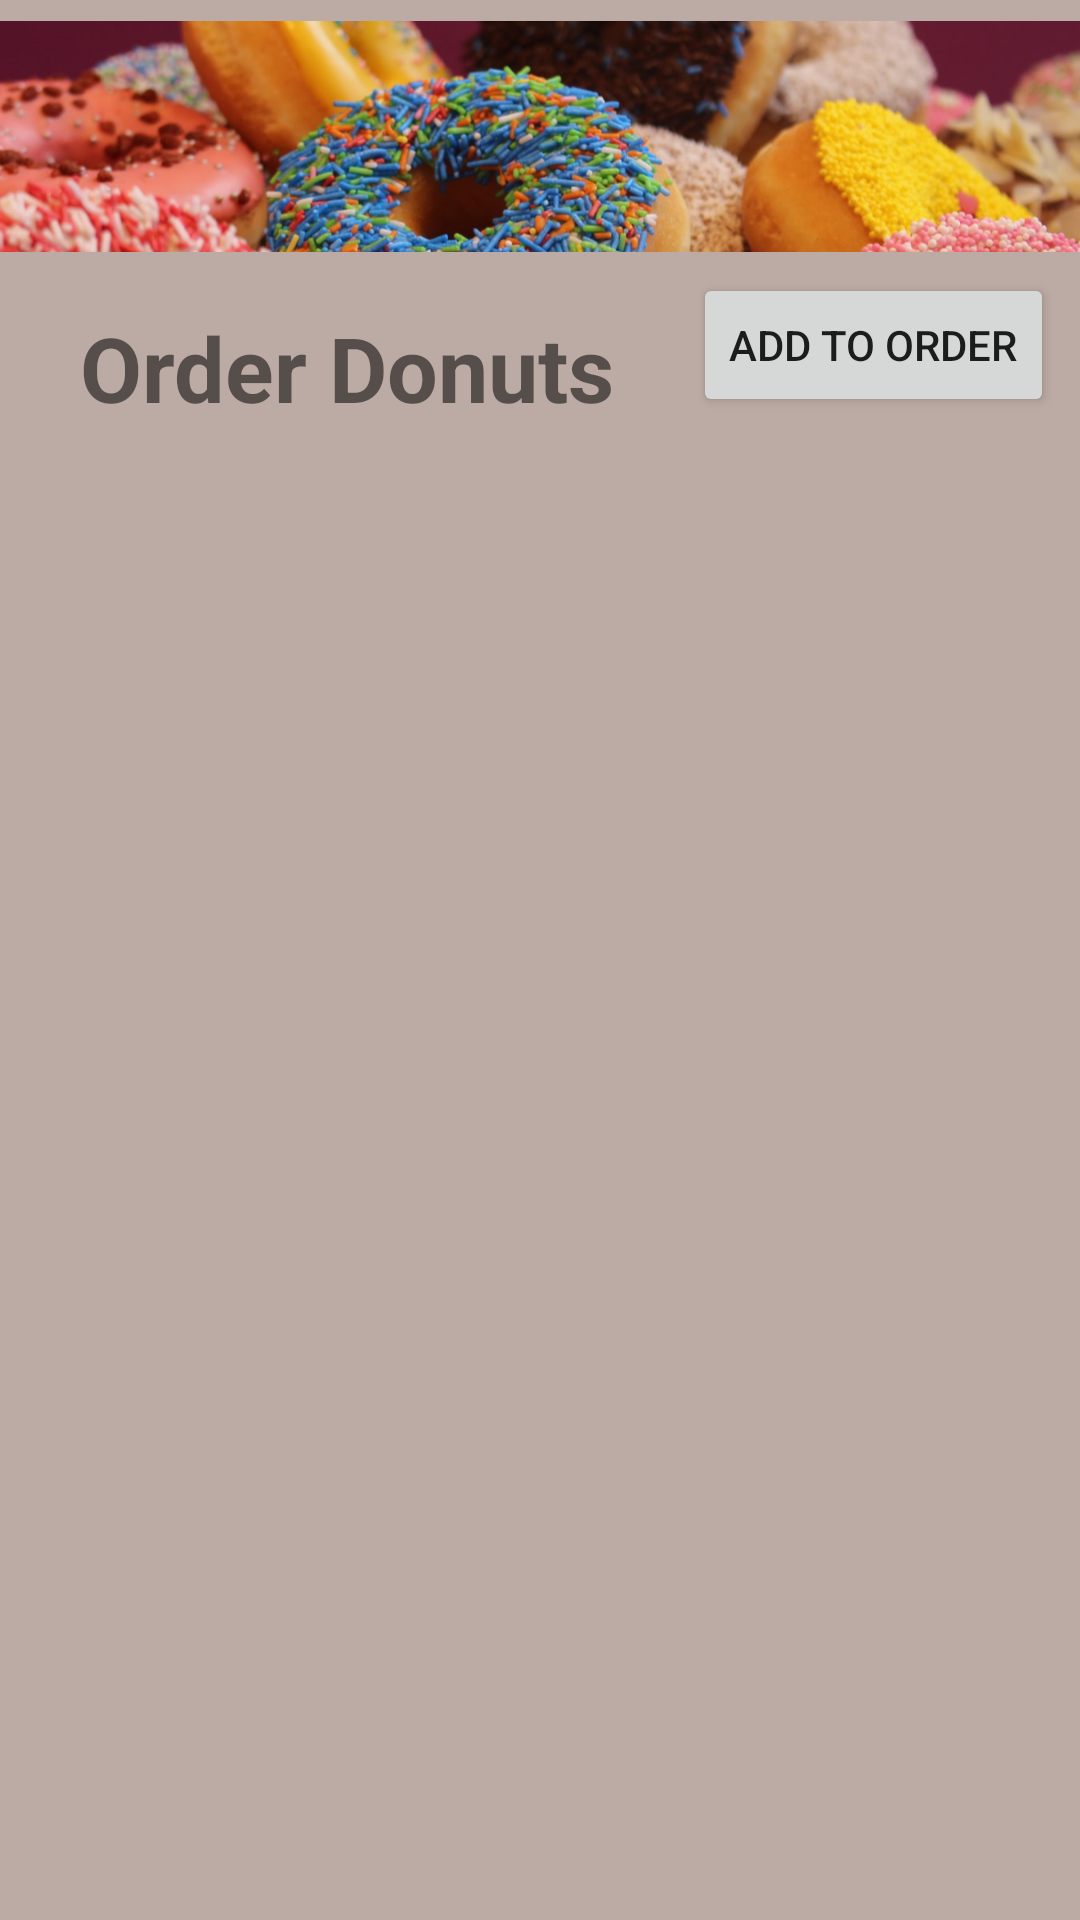

Reconstruct the res/layout file that produces this screen, plus the resources it refers to.
<!-- AndroidManifest.xml: application theme Theme.CoffeeShop -->
<!-- res/layout/activity_order_donut.xml -->
<?xml version="1.0" encoding="UTF-8"?>
<androidx.constraintlayout.widget.ConstraintLayout xmlns:android="http://schemas.android.com/apk/res/android"
    xmlns:app="http://schemas.android.com/apk/res-auto"
    xmlns:tools="http://schemas.android.com/tools"
    android:layout_width="match_parent"
    android:layout_height="match_parent"
    tools:context="com.example.coffeeshop.OrderDonutActivity">

    <TextView
        android:id="@+id/mainMenuTitle"
        android:layout_width="214dp"
        android:layout_height="63dp"
        android:gravity="center"
        android:text="@string/order_donuts"
        android:textSize="30sp"
        android:textStyle="bold"
        app:layout_constraintEnd_toStartOf="@+id/addToOrderBTN"
        app:layout_constraintHorizontal_bias="0.5"
        app:layout_constraintStart_toStartOf="parent"
        app:layout_constraintTop_toBottomOf="@+id/imageView" />

    <ListView
        android:id="@+id/donutFlavors"
        android:layout_width="412dp"
        android:layout_height="461dp"
        android:foregroundGravity="fill_horizontal|bottom"
        app:layout_constraintBottom_toBottomOf="parent"
        app:layout_constraintEnd_toEndOf="parent"
        app:layout_constraintHorizontal_bias="0.0"
        app:layout_constraintStart_toStartOf="parent"
        app:layout_constraintTop_toBottomOf="@+id/mainMenuTitle"
        app:layout_constraintVertical_bias="1.0" />

    <ImageView
        android:id="@+id/imageView"
        android:layout_width="match_parent"
        android:layout_height="91dp"
        android:contentDescription="@string/orderdonutsimg"
        android:foregroundGravity="center"
        android:src="@drawable/donuts_btn"
        app:layout_constraintStart_toStartOf="parent"
        app:layout_constraintTop_toTopOf="parent" />

    <Button
        android:id="@+id/addToOrderBTN"
        android:layout_width="wrap_content"
        android:layout_height="wrap_content"
        android:text="@string/add_to_order"
        app:layout_constraintEnd_toEndOf="parent"
        app:layout_constraintHorizontal_bias="0.5"
        app:layout_constraintStart_toEndOf="@+id/mainMenuTitle"
        app:layout_constraintTop_toBottomOf="@+id/imageView" />

</androidx.constraintlayout.widget.ConstraintLayout>
<!-- resources referenced by this layout -->
<resources>
  <!-- drawable donuts_btn: png bitmap (drawable, 373092 bytes) -->
  <string name="add_to_order">Add To Order</string>
  <string name="order_donuts">Order Donuts</string>
  <string name="orderdonutsimg">orderDonutsIMG</string>
  <style name="Theme.CoffeeShop" parent="Theme.MaterialComponents.Light">
          
          <item name="colorPrimary">@color/blue_grey_700</item>
          
          <item name="colorPrimaryVariant">@color/blue_grey_500</item>
          <item name="colorOnPrimary">@color/white</item>
          
          <item name="colorSecondary">@color/cyan_700</item>
          
          <item name="colorSecondaryVariant">@color/cyan_400</item>
          <item name="colorOnSecondary">@color/black</item>
          
          <item name="colorSurface">@color/white</item>
          <item name="colorOnSurface">@color/black</item>
          
          <item name="android:colorBackground">@color/brown_200</item>
          <item name="colorOnBackground">@color/black</item>
          
          <item name="colorError">@color/red_900</item>
          <item name="colorOnError">@color/white</item>
          
  
          <item name="android:statusBarColor" tools:targetApi="l">?attr/colorPrimaryVariant</item>
          <item name="shapeAppearanceSmallComponent">@style/AppShapeAppearance.SmallComponent</item>
          <item name="shapeAppearanceMediumComponent">@style/AppShapeAppearance.MediumComponent</item>
          <item name="shapeAppearanceLargeComponent">@style/AppShapeAppearance.LargeComponent</item>
          <item name="materialButtonStyle">@style/AppButton</item>
          <item name="android:listViewStyle">@style/myListView</item>
  
      </style>
  <color name="blue_grey_700">#455A64</color>
  <color name="blue_grey_500">#607D8B</color>
  <color name="white">#FFFFFF</color>
  <color name="cyan_700">#0097A7</color>
  <color name="cyan_400">#26C6DA</color>
  <color name="black">#000000</color>
  <color name="brown_200">#BCAAA4</color>
  <color name="red_900">#B71C1C</color>
  <style name="AppShapeAppearance.SmallComponent" parent="ShapeAppearance.MaterialComponents.SmallComponent">
          <item name="cornerFamily">cut</item>
          <item name="cornerSize">8dp</item>
      </style>
  <style name="AppShapeAppearance.MediumComponent" parent="ShapeAppearance.MaterialComponents.MediumComponent">
          <item name="cornerFamily">cut</item>
          <item name="cornerSize">8dp</item>
      </style>
  <style name="AppShapeAppearance.LargeComponent" parent="ShapeAppearance.MaterialComponents.LargeComponent">
          <item name="cornerFamily">cut</item>
          <item name="cornerSize">8dp</item>
      </style>
  <style name="AppButton" parent="Widget.MaterialComponents.Button">
          <item name="backgroundTint">?attr/colorSecondary</item>
          <item name="rippleColor">?attr/colorSecondaryVariant</item>
          <item name="strokeWidth">1dp</item>
          <item name="android:textColor">@color/grey_900</item>
      </style>
  <style name="myListView" parent="Widget.AppCompat.ListView">
          <item name="android:divider">?attr/colorPrimaryVariant</item>
          <item name="android:dividerHeight">1dp</item>
          <item name="android:listSelector">?attr/colorPrimary</item>
          <item name="android:smoothScrollbar">true</item>
  
      </style>
  <color name="grey_900">#212121</color>
</resources>
